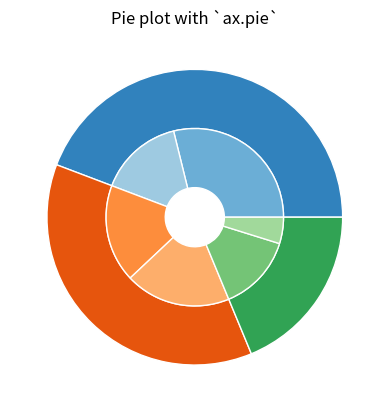

Write the Python code that produced this figure.
import matplotlib.pyplot as plt
import numpy as np

fig, ax = plt.subplots()

size = 0.4
vals = np.array([[60., 32.], [37., 40.], [29., 10.]])

tab20c = plt.color_sequences["tab20c"]
outer_colors = [tab20c[i] for i in [0, 4, 8, 11]]
inner_colors = [tab20c[i] for i in [1, 2, 5, 6, 9, 10]]

ax.pie(vals.sum(axis=1), radius=1, colors=outer_colors,
       wedgeprops=dict(width=size, edgecolor='w'))

ax.pie(vals.flatten(), radius=1-size, colors=inner_colors,
       wedgeprops=dict(width=size, edgecolor='w'))

ax.set(aspect="equal", title='Pie plot with `ax.pie`')
plt.show()